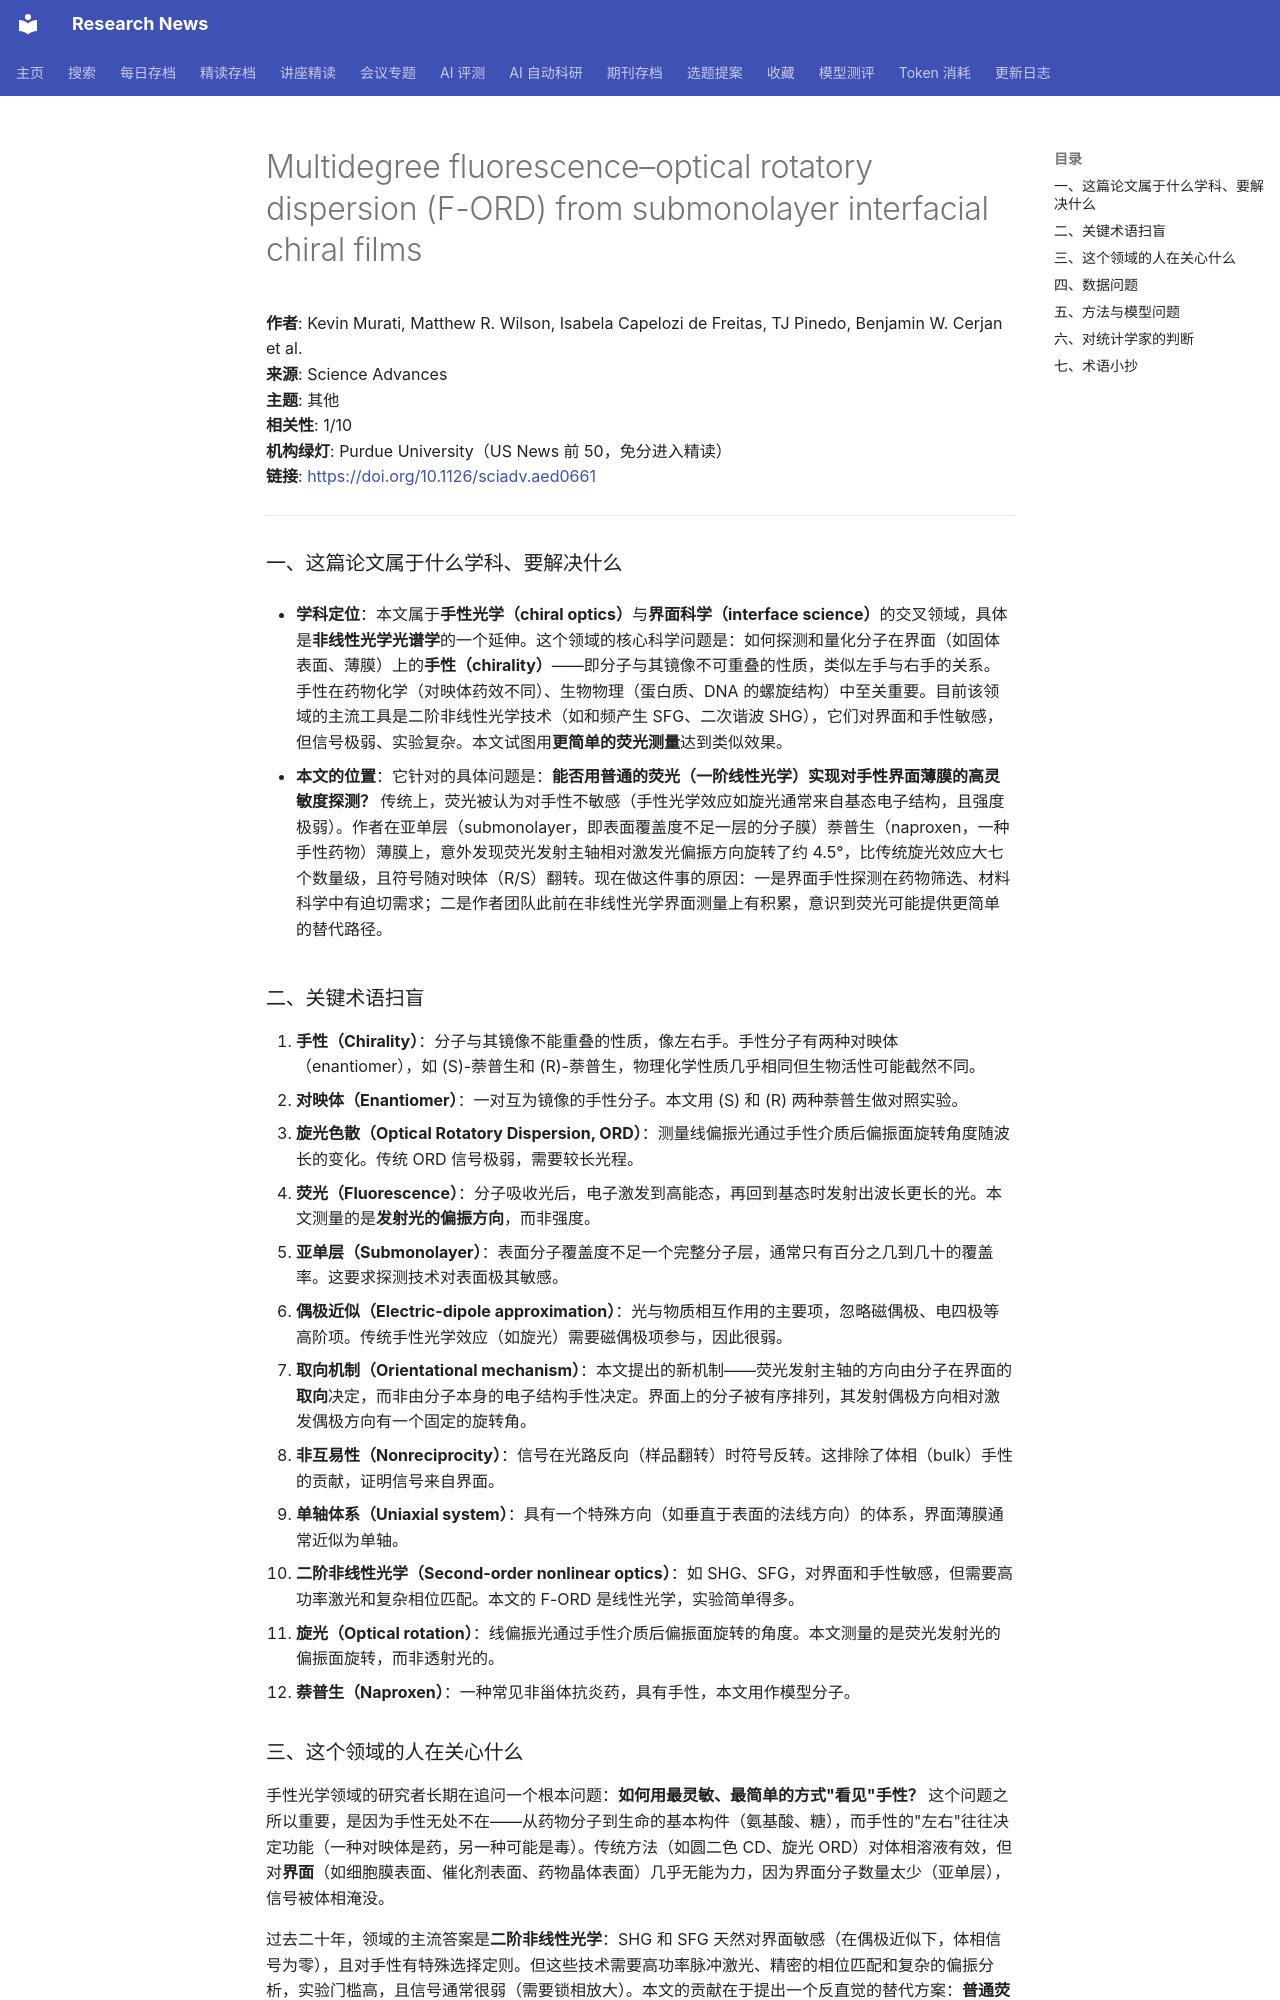

repository: cxy0714/research-news · page: deep_reads/2026-10-13-10.1126_sciadv.aed0661/index.html · generator: mkdocs

# Multidegree fluorescence–optical rotatory dispersion (F-ORD) from submonolayer interfacial chiral films

**作者**: Kevin Murati, Matthew R. Wilson, Isabela Capelozi de Freitas, TJ Pinedo, Benjamin W. Cerjan et al.  
**来源**: Science Advances  
**主题**: 其他  
**相关性**: 1/10  
**机构绿灯**: Purdue University（US News 前 50，免分进入精读）  
**链接**: <https://doi.org/10.1126/sciadv.aed0661>

---

### 一、这篇论文属于什么学科、要解决什么

- **学科定位**：本文属于**手性光学（chiral optics）**与**界面科学（interface science）**的交叉领域，具体是**非线性光学光谱学**的一个延伸。这个领域的核心科学问题是：如何探测和量化分子在界面（如固体表面、薄膜）上的**手性（chirality）**——即分子与其镜像不可重叠的性质，类似左手与右手的关系。手性在药物化学（对映体药效不同）、生物物理（蛋白质、DNA 的螺旋结构）中至关重要。目前该领域的主流工具是二阶非线性光学技术（如和频产生 SFG、二次谐波 SHG），它们对界面和手性敏感，但信号极弱、实验复杂。本文试图用**更简单的荧光测量**达到类似效果。

- **本文的位置**：它针对的具体问题是：**能否用普通的荧光（一阶线性光学）实现对手性界面薄膜的高灵敏度探测？** 传统上，荧光被认为对手性不敏感（手性光学效应如旋光通常来自基态电子结构，且强度极弱）。作者在亚单层（submonolayer，即表面覆盖度不足一层的分子膜）萘普生（naproxen，一种手性药物）薄膜上，意外发现荧光发射主轴相对激发光偏振方向旋转了约 4.5°，比传统旋光效应大七个数量级，且符号随对映体（R/S）翻转。现在做这件事的原因：一是界面手性探测在药物筛选、材料科学中有迫切需求；二是作者团队此前在非线性光学界面测量上有积累，意识到荧光可能提供更简单的替代路径。

### 二、关键术语扫盲

1. **手性（Chirality）**：分子与其镜像不能重叠的性质，像左右手。手性分子有两种对映体（enantiomer），如 (S)-萘普生和 (R)-萘普生，物理化学性质几乎相同但生物活性可能截然不同。
2. **对映体（Enantiomer）**：一对互为镜像的手性分子。本文用 (S) 和 (R) 两种萘普生做对照实验。
3. **旋光色散（Optical Rotatory Dispersion, ORD）**：测量线偏振光通过手性介质后偏振面旋转角度随波长的变化。传统 ORD 信号极弱，需要较长光程。
4. **荧光（Fluorescence）**：分子吸收光后，电子激发到高能态，再回到基态时发射出波长更长的光。本文测量的是**发射光的偏振方向**，而非强度。
5. **亚单层（Submonolayer）**：表面分子覆盖度不足一个完整分子层，通常只有百分之几到几十的覆盖率。这要求探测技术对表面极其敏感。
6. **偶极近似（Electric-dipole approximation）**：光与物质相互作用的主要项，忽略磁偶极、电四极等高阶项。传统手性光学效应（如旋光）需要磁偶极项参与，因此很弱。
7. **取向机制（Orientational mechanism）**：本文提出的新机制——荧光发射主轴的方向由分子在界面的**取向**决定，而非由分子本身的电子结构手性决定。界面上的分子被有序排列，其发射偶极方向相对激发偶极方向有一个固定的旋转角。
8. **非互易性（Nonreciprocity）**：信号在光路反向（样品翻转）时符号反转。这排除了体相（bulk）手性的贡献，证明信号来自界面。
9. **单轴体系（Uniaxial system）**：具有一个特殊方向（如垂直于表面的法线方向）的体系，界面薄膜通常近似为单轴。
10. **二阶非线性光学（Second-order nonlinear optics）**：如 SHG、SFG，对界面和手性敏感，但需要高功率激光和复杂相位匹配。本文的 F-ORD 是线性光学，实验简单得多。
11. **旋光（Optical rotation）**：线偏振光通过手性介质后偏振面旋转的角度。本文测量的是荧光发射光的偏振面旋转，而非透射光的。
12. **萘普生（Naproxen）**：一种常见非甾体抗炎药，具有手性，本文用作模型分子。
